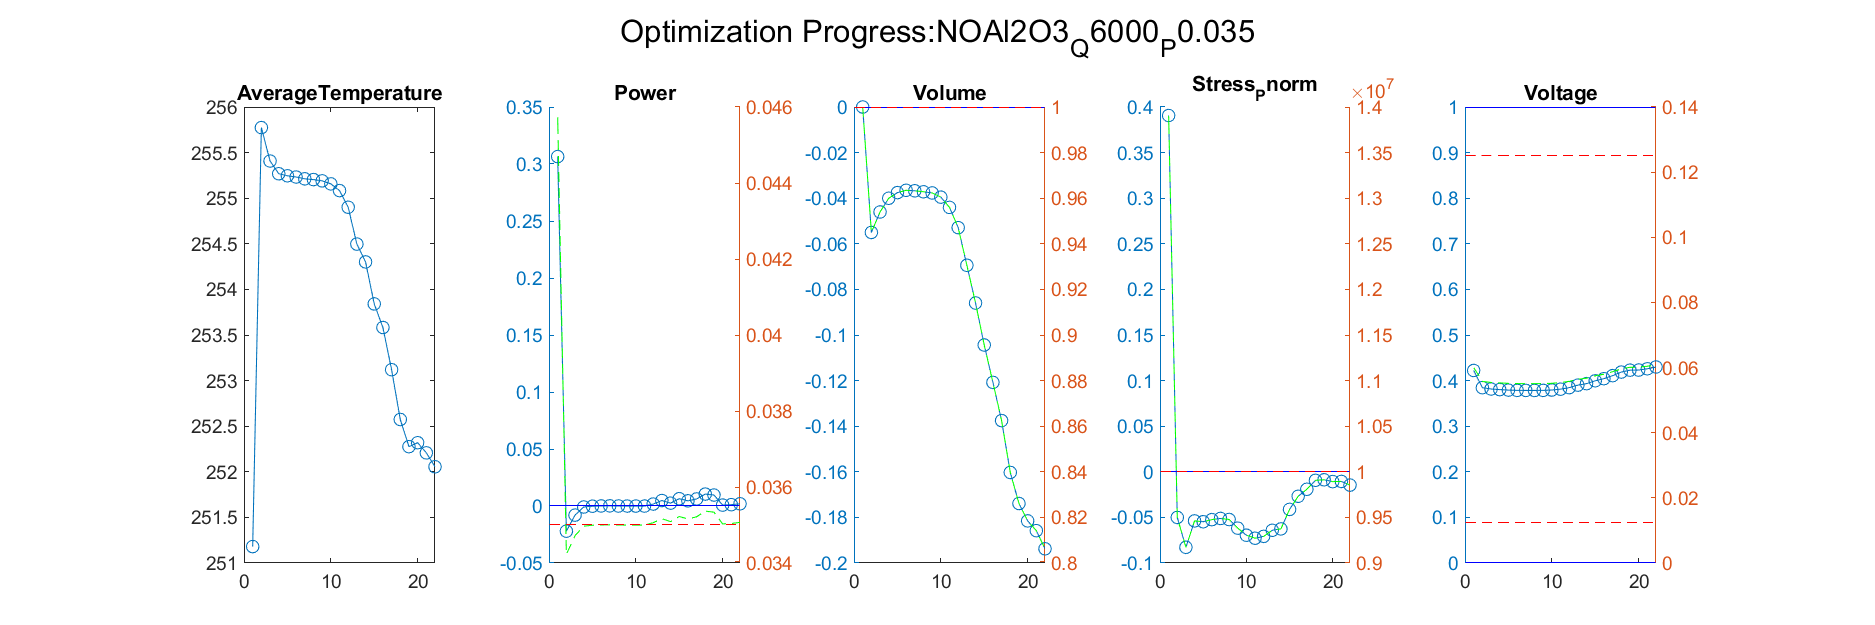

The table this chart was drawn from, first rows:
Iteration, AverageTemperature, Power_value, Power_right_value, Volume_value, Volume_right_value, Stress_Pnorm_value, Stress_Pnorm_right_value, Voltage_value, Voltage_right_value
1, 255.8, -0.02206, 0.03423, -0.05502, 0.945, -0.05005, 9499517, 0.3845, 0.05575
Iteration, AverageTemperature, Power_value, Power_right_value, Volume_value, Volume_right_value, Stress_Pnorm_value, Stress_Pnorm_right_value, Voltage_value, Voltage_right_value
1, 255.8, -0.02206, 0.03423, -0.05502, 0.945, -0.05005, 9499517, 0.3845, 0.05575
2, 255.4, -0.007986, 0.03472, -0.04604, 0.954, -0.0828, 9172031, 0.3816, 0.05543
Iteration, AverageTemperature, Power_value, Power_right_value, Volume_value, Volume_right_value, Stress_Pnorm_value, Stress_Pnorm_right_value, Voltage_value, Voltage_right_value
1, 255.8, -0.02206, 0.03423, -0.05502, 0.945, -0.05005, 9499517, 0.3845, 0.05575
2, 255.4, -0.007986, 0.03472, -0.04604, 0.954, -0.0828, 9172031, 0.3816, 0.05543
3, 255.3, -0.0008693, 0.03497, -0.04002, 0.96, -0.05382, 9461757, 0.3803, 0.05529
Iteration, AverageTemperature, Power_value, Power_right_value, Volume_value, Volume_right_value, Stress_Pnorm_value, Stress_Pnorm_right_value, Voltage_value, Voltage_right_value
1, 255.8, -0.02206, 0.03423, -0.05502, 0.945, -0.05005, 9499517, 0.3845, 0.05575
2, 255.4, -0.007986, 0.03472, -0.04604, 0.954, -0.0828, 9172031, 0.3816, 0.05543
3, 255.3, -0.0008693, 0.03497, -0.04002, 0.96, -0.05382, 9461757, 0.3803, 0.05529
4, 255.2, -0.0001724, 0.03499, -0.03756, 0.9624, -0.05476, 9452369, 0.3792, 0.05515
Iteration, AverageTemperature, Power_value, Power_right_value, Volume_value, Volume_right_value, Stress_Pnorm_value, Stress_Pnorm_right_value, Voltage_value, Voltage_right_value
1, 255.8, -0.02206, 0.03423, -0.05502, 0.945, -0.05005, 9499517, 0.3845, 0.05575
2, 255.4, -0.007986, 0.03472, -0.04604, 0.954, -0.0828, 9172031, 0.3816, 0.05543
3, 255.3, -0.0008693, 0.03497, -0.04002, 0.96, -0.05382, 9461757, 0.3803, 0.05529
4, 255.2, -0.0001724, 0.03499, -0.03756, 0.9624, -0.05476, 9452369, 0.3792, 0.05515
5, 255.2, 3.93473471131944e-05, 0.035, -0.03653, 0.9635, -0.05244, 9475559, 0.3785, 0.05509
Iteration, AverageTemperature, Power_value, Power_right_value, Volume_value, Volume_right_value, Stress_Pnorm_value, Stress_Pnorm_right_value, Voltage_value, Voltage_right_value
1, 255.8, -0.02206, 0.03423, -0.05502, 0.945, -0.05005, 9499517, 0.3845, 0.05575
2, 255.4, -0.007986, 0.03472, -0.04604, 0.954, -0.0828, 9172031, 0.3816, 0.05543
3, 255.3, -0.0008693, 0.03497, -0.04002, 0.96, -0.05382, 9461757, 0.3803, 0.05529
4, 255.2, -0.0001724, 0.03499, -0.03756, 0.9624, -0.05476, 9452369, 0.3792, 0.05515
5, 255.2, 3.93473471131944e-05, 0.035, -0.03653, 0.9635, -0.05244, 9475559, 0.3785, 0.05509
6, 255.2, 0.0001329, 0.035, -0.03675, 0.9632, -0.05113, 9488660, 0.3785, 0.05508
Iteration, AverageTemperature, Power_value, Power_right_value, Volume_value, Volume_right_value, Stress_Pnorm_value, Stress_Pnorm_right_value, Voltage_value, Voltage_right_value
1, 255.8, -0.02206, 0.03423, -0.05502, 0.945, -0.05005, 9499517, 0.3845, 0.05575
2, 255.4, -0.007986, 0.03472, -0.04604, 0.954, -0.0828, 9172031, 0.3816, 0.05543
3, 255.3, -0.0008693, 0.03497, -0.04002, 0.96, -0.05382, 9461757, 0.3803, 0.05529
4, 255.2, -0.0001724, 0.03499, -0.03756, 0.9624, -0.05476, 9452369, 0.3792, 0.05515
5, 255.2, 3.93473471131944e-05, 0.035, -0.03653, 0.9635, -0.05244, 9475559, 0.3785, 0.05509
6, 255.2, 0.0001329, 0.035, -0.03675, 0.9632, -0.05113, 9488660, 0.3785, 0.05508
7, 255.2, -7.04955941177587e-06, 0.035, -0.03718, 0.9628, -0.05231, 9476889, 0.3784, 0.05507
Iteration, AverageTemperature, Power_value, Power_right_value, Volume_value, Volume_right_value, Stress_Pnorm_value, Stress_Pnorm_right_value, Voltage_value, Voltage_right_value
1, 255.8, -0.02206, 0.03423, -0.05502, 0.945, -0.05005, 9499517, 0.3845, 0.05575
2, 255.4, -0.007986, 0.03472, -0.04604, 0.954, -0.0828, 9172031, 0.3816, 0.05543
3, 255.3, -0.0008693, 0.03497, -0.04002, 0.96, -0.05382, 9461757, 0.3803, 0.05529
4, 255.2, -0.0001724, 0.03499, -0.03756, 0.9624, -0.05476, 9452369, 0.3792, 0.05515
5, 255.2, 3.93473471131944e-05, 0.035, -0.03653, 0.9635, -0.05244, 9475559, 0.3785, 0.05509
6, 255.2, 0.0001329, 0.035, -0.03675, 0.9632, -0.05113, 9488660, 0.3785, 0.05508
7, 255.2, -7.04955941177587e-06, 0.035, -0.03718, 0.9628, -0.05231, 9476889, 0.3784, 0.05507
8, 255.2, -4.79695675714709e-05, 0.035, -0.03769, 0.9623, -0.06178, 9382208, 0.3786, 0.05509
Iteration, AverageTemperature, Power_value, Power_right_value, Volume_value, Volume_right_value, Stress_Pnorm_value, Stress_Pnorm_right_value, Voltage_value, Voltage_right_value
1, 255.8, -0.02206, 0.03423, -0.05502, 0.945, -0.05005, 9499517, 0.3845, 0.05575
2, 255.4, -0.007986, 0.03472, -0.04604, 0.954, -0.0828, 9172031, 0.3816, 0.05543
3, 255.3, -0.0008693, 0.03497, -0.04002, 0.96, -0.05382, 9461757, 0.3803, 0.05529
4, 255.2, -0.0001724, 0.03499, -0.03756, 0.9624, -0.05476, 9452369, 0.3792, 0.05515
5, 255.2, 3.93473471131944e-05, 0.035, -0.03653, 0.9635, -0.05244, 9475559, 0.3785, 0.05509
6, 255.2, 0.0001329, 0.035, -0.03675, 0.9632, -0.05113, 9488660, 0.3785, 0.05508
7, 255.2, -7.04955941177587e-06, 0.035, -0.03718, 0.9628, -0.05231, 9476889, 0.3784, 0.05507
8, 255.2, -4.79695675714709e-05, 0.035, -0.03769, 0.9623, -0.06178, 9382208, 0.3786, 0.05509
9, 255.2, -4.93717471620192e-05, 0.035, -0.03953, 0.9605, -0.06954, 9304612, 0.3793, 0.05517
Iteration, AverageTemperature, Power_value, Power_right_value, Volume_value, Volume_right_value, Stress_Pnorm_value, Stress_Pnorm_right_value, Voltage_value, Voltage_right_value
1, 255.8, -0.02206, 0.03423, -0.05502, 0.945, -0.05005, 9499517, 0.3845, 0.05575
2, 255.4, -0.007986, 0.03472, -0.04604, 0.954, -0.0828, 9172031, 0.3816, 0.05543
3, 255.3, -0.0008693, 0.03497, -0.04002, 0.96, -0.05382, 9461757, 0.3803, 0.05529
4, 255.2, -0.0001724, 0.03499, -0.03756, 0.9624, -0.05476, 9452369, 0.3792, 0.05515
5, 255.2, 3.93473471131944e-05, 0.035, -0.03653, 0.9635, -0.05244, 9475559, 0.3785, 0.05509
6, 255.2, 0.0001329, 0.035, -0.03675, 0.9632, -0.05113, 9488660, 0.3785, 0.05508
... 191 more rows
